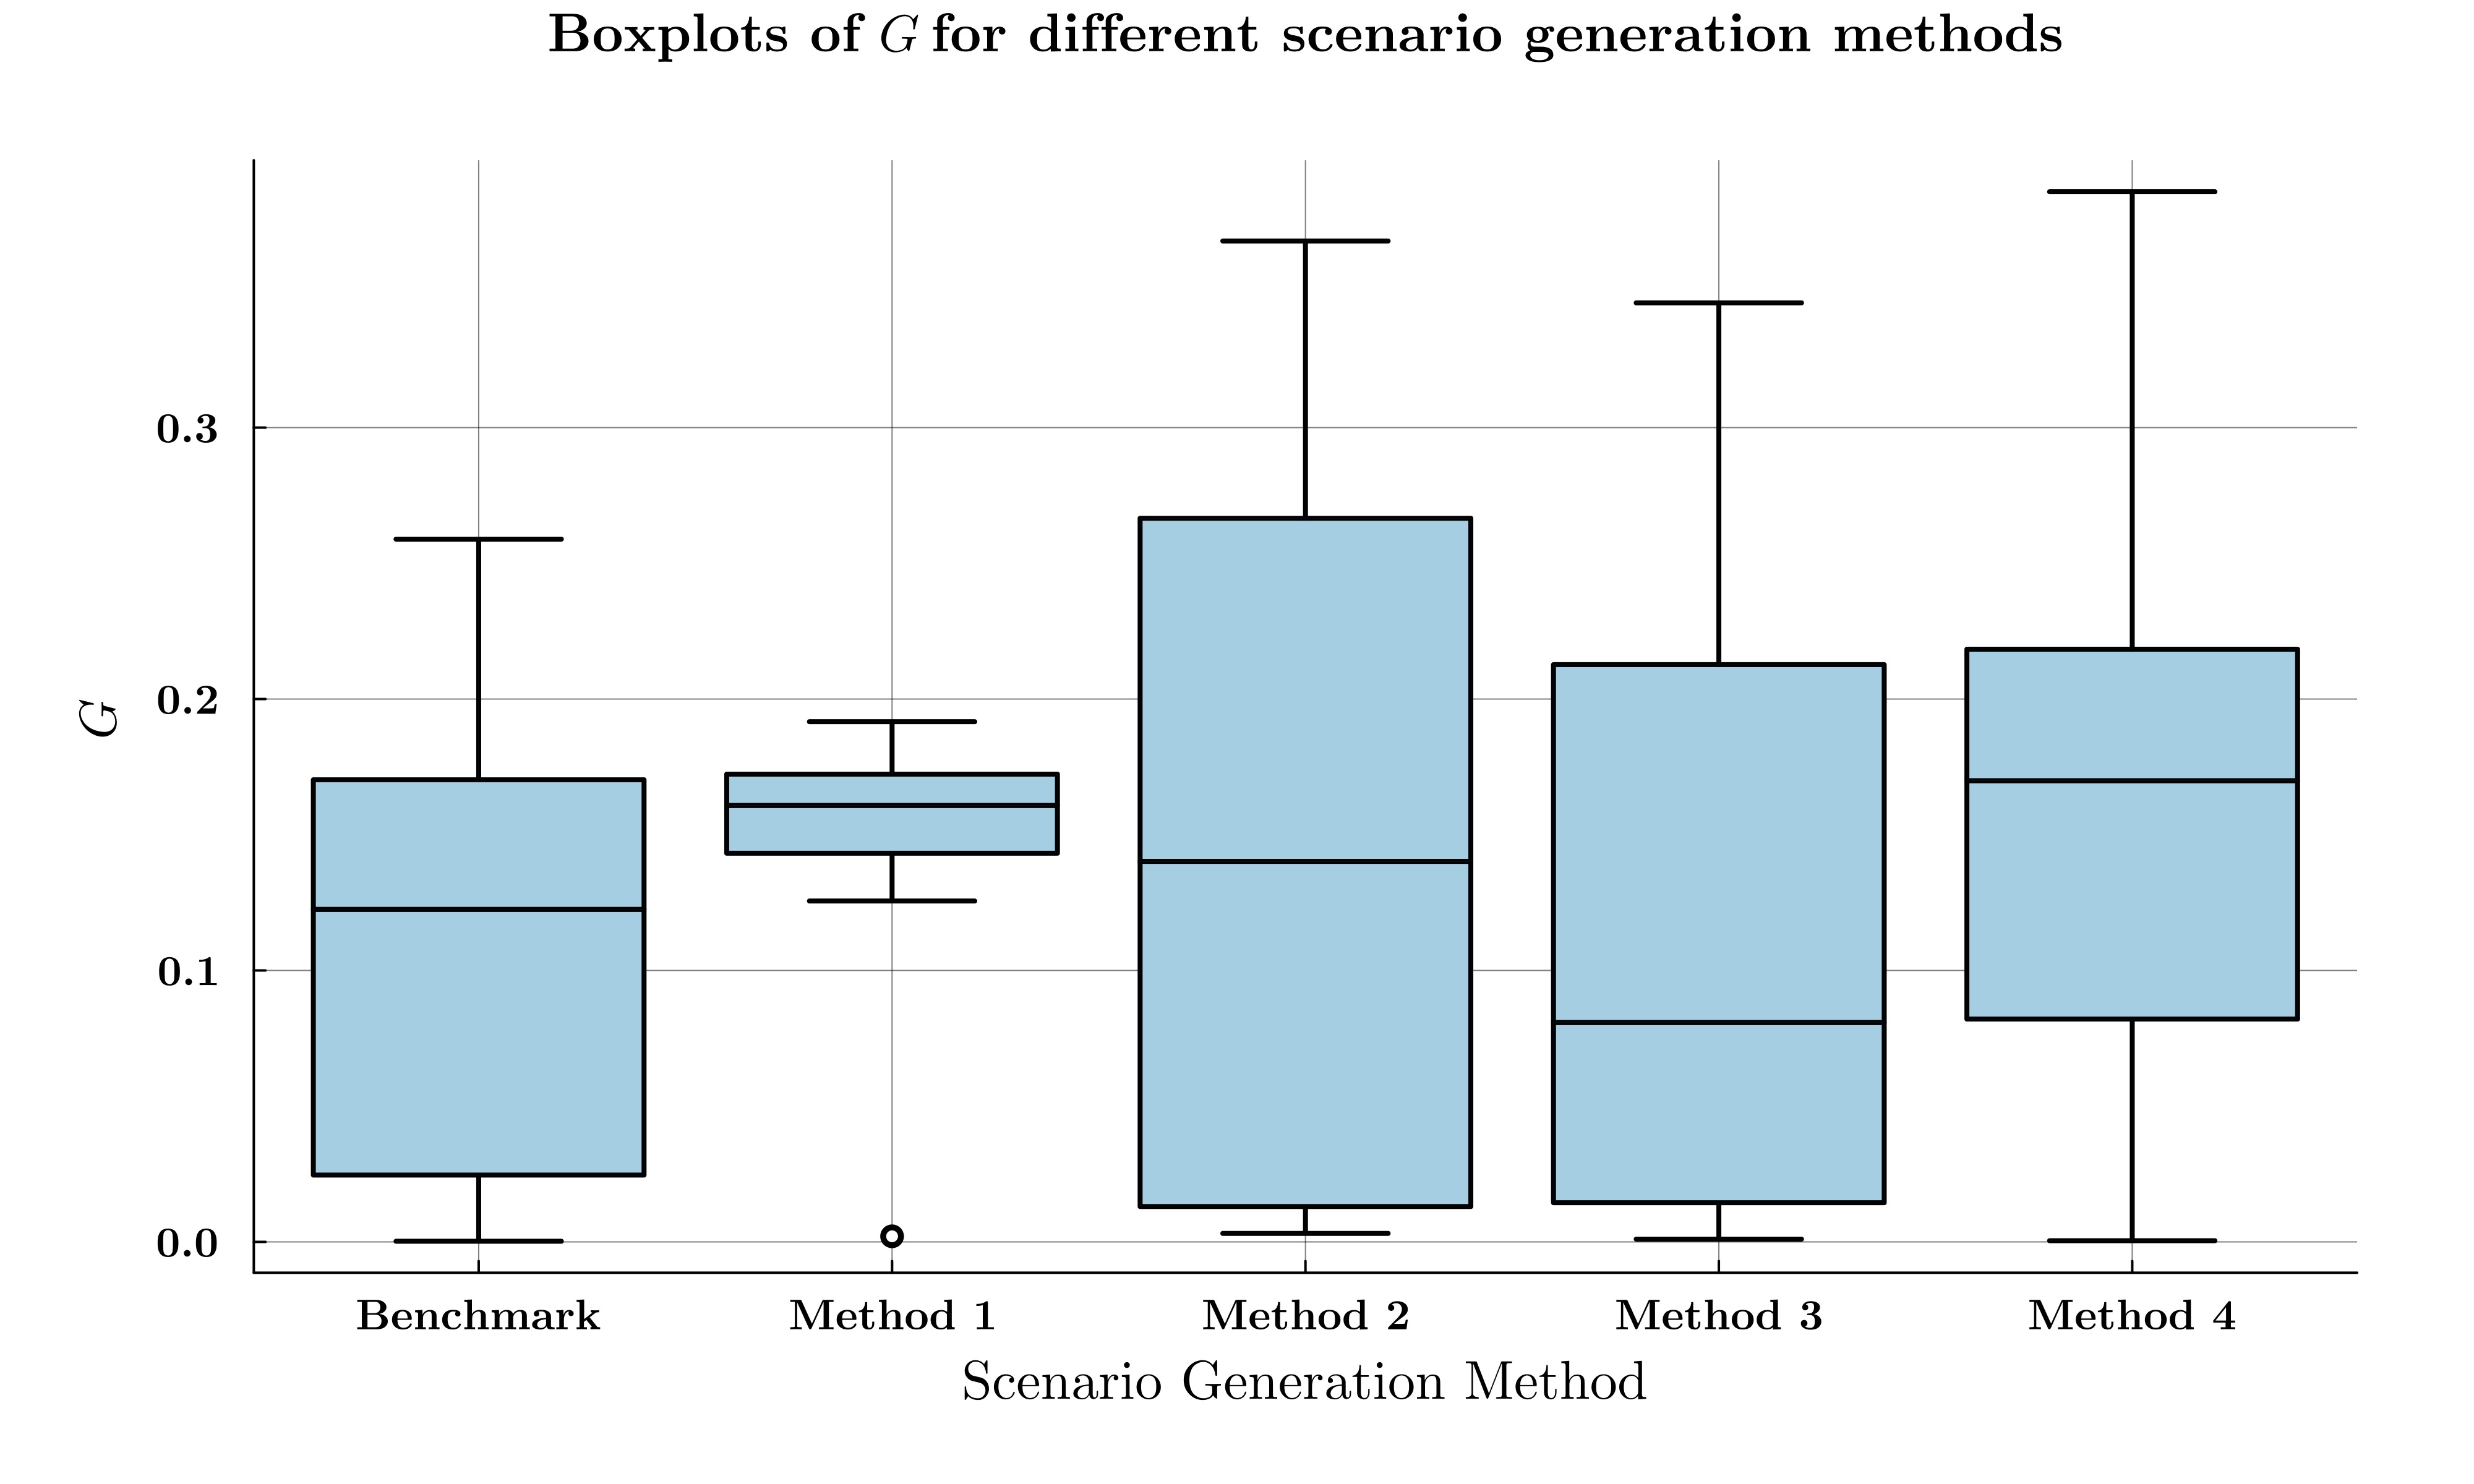

Data behind this chart, as committed beside it:
Benchmark, Method 1, Method 2, Method 3, Method 4
0.2589, 0.1742, 0.2589, 0.2589, 0.06171
0.001018, 0.1634, 0.004863, 0.001018, 0.1634
0.1211, 0.173, 0.11, 0.1211, 0.3869
0.183, 0.002064, 0.3687, 0.2268, 0.2268
0.02182, 0.1256, 0.003132, 0.003132, 0.1931
0.03304, 0.1432, 0.003671, 0.006731, 0.03304
0.1239, 0.1917, 0.346, 0.346, 0.0004473
0.0002415, 0.1704, 0.1704, 0.1704, 0.1764
0.2235, 0.1432, 0.2692, 0.04055, 0.1432
0.1321, 0.1582, 0.03753, 0.03753, 0.2889
